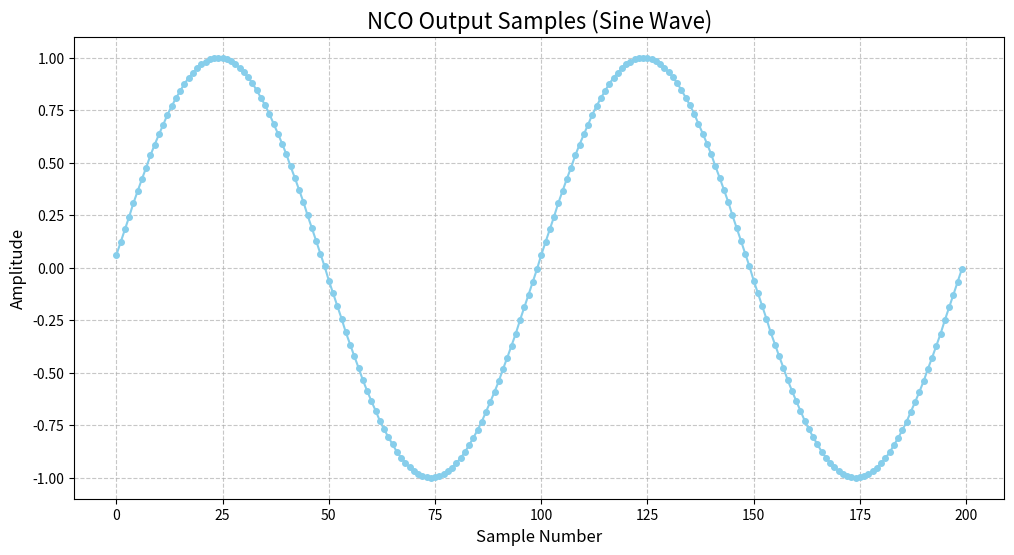

Source code (Python):
import matplotlib.pyplot as plt
import re

# The raw string data containing the NCO samples
nco_output_data = """
Generating NCO samples with frequency: 0.01
----------------------------------------------------
Sample 0: 0.0613207
Sample 1: 0.122411
Sample 2: 0.18304
Sample 3: 0.24298
Sample 4: 0.30785
Sample 5: 0.365613
Sample 6: 0.422
Sample 7: 0.476799
Sample 8: 0.534998
Sample 9: 0.585798
Sample 10: 0.634393
Sample 11: 0.680601
Sample 12: 0.728464
Sample 13: 0.769103
Sample 14: 0.806848
Sample 15: 0.841555
Sample 16: 0.87607
Sample 17: 0.903989
Sample 18: 0.928506
Sample 19: 0.949528
Sample 20: 0.968522
Sample 21: 0.981964
Sample 22: 0.99171
Sample 23: 0.997723
Sample 24: 0.999981
Sample 25: 0.998118
Sample 26: 0.99248
Sample 27: 0.983105
Sample 28: 0.970031
Sample 29: 0.951435
Sample 30: 0.930767
Sample 31: 0.906596
Sample 32: 0.879012
Sample 33: 0.844854
Sample 34: 0.810457
Sample 35: 0.77301
Sample 36: 0.732654
Sample 37: 0.685084
Sample 38: 0.639124
Sample 39: 0.59076
Sample 40: 0.540171
Sample 41: 0.482184
Sample 42: 0.427555
Sample 43: 0.371317
Sample 44: 0.313682
Sample 45: 0.248928
Sample 46: 0.189069
Sample 47: 0.128498
Sample 48: 0.0674439
Sample 49: 0.00613588
Sample 50: -0.0613207
Sample 51: -0.122411
Sample 52: -0.18304
Sample 53: -0.24298
Sample 54: -0.30785
Sample 55: -0.365613
Sample 56: -0.422
Sample 57: -0.476799
Sample 58: -0.534998
Sample 59: -0.585798
Sample 60: -0.634393
Sample 61: -0.680601
Sample 62: -0.728464
Sample 63: -0.769103
Sample 64: -0.806848
Sample 65: -0.841555
Sample 66: -0.87607
Sample 67: -0.903989
Sample 68: -0.928506
Sample 69: -0.949528
Sample 70: -0.968522
Sample 71: -0.981964
Sample 72: -0.99171
Sample 73: -0.997723
Sample 74: -0.999981
Sample 75: -0.998118
Sample 76: -0.99248
Sample 77: -0.983105
Sample 78: -0.970031
Sample 79: -0.951435
Sample 80: -0.930767
Sample 81: -0.906596
Sample 82: -0.879012
Sample 83: -0.844854
Sample 84: -0.810457
Sample 85: -0.77301
Sample 86: -0.732654
Sample 87: -0.685084
Sample 88: -0.639124
Sample 89: -0.59076
Sample 90: -0.540171
Sample 91: -0.482184
Sample 92: -0.427555
Sample 93: -0.371317
Sample 94: -0.313682
Sample 95: -0.248928
Sample 96: -0.189069
Sample 97: -0.128498
Sample 98: -0.0674439
Sample 99: -0.00613588
Sample 100: 0.0613207
Sample 101: 0.122411
Sample 102: 0.18304
Sample 103: 0.24298
Sample 104: 0.30785
Sample 105: 0.365613
Sample 106: 0.422
Sample 107: 0.476799
Sample 108: 0.534998
Sample 109: 0.585798
Sample 110: 0.634393
Sample 111: 0.680601
Sample 112: 0.728464
Sample 113: 0.769103
Sample 114: 0.806848
Sample 115: 0.841555
Sample 116: 0.87607
Sample 117: 0.903989
Sample 118: 0.928506
Sample 119: 0.949528
Sample 120: 0.968522
Sample 121: 0.981964
Sample 122: 0.99171
Sample 123: 0.997723
Sample 124: 0.999981
Sample 125: 0.998118
Sample 126: 0.99248
Sample 127: 0.983105
Sample 128: 0.970031
Sample 129: 0.951435
Sample 130: 0.930767
Sample 131: 0.906596
Sample 132: 0.879012
Sample 133: 0.844854
Sample 134: 0.810457
Sample 135: 0.77301
Sample 136: 0.732654
Sample 137: 0.685084
Sample 138: 0.639124
Sample 139: 0.59076
Sample 140: 0.540171
Sample 141: 0.482184
Sample 142: 0.427555
Sample 143: 0.371317
Sample 144: 0.313682
Sample 145: 0.248928
Sample 146: 0.189069
Sample 147: 0.128498
Sample 148: 0.0674439
Sample 149: 0.00613588
Sample 150: -0.0613207
Sample 151: -0.122411
Sample 152: -0.18304
Sample 153: -0.24298
Sample 154: -0.30785
Sample 155: -0.365613
Sample 156: -0.422
Sample 157: -0.476799
Sample 158: -0.534998
Sample 159: -0.585798
Sample 160: -0.634393
Sample 161: -0.680601
Sample 162: -0.728464
Sample 163: -0.769103
Sample 164: -0.806848
Sample 165: -0.841555
Sample 166: -0.87607
Sample 167: -0.903989
Sample 168: -0.928506
Sample 169: -0.949528
Sample 170: -0.968522
Sample 171: -0.981964
Sample 172: -0.99171
Sample 173: -0.997723
Sample 174: -0.999981
Sample 175: -0.998118
Sample 176: -0.99248
Sample 177: -0.983105
Sample 178: -0.970031
Sample 179: -0.951435
Sample 180: -0.930767
Sample 181: -0.906596
Sample 182: -0.879012
Sample 183: -0.844854
Sample 184: -0.810457
Sample 185: -0.77301
Sample 186: -0.732654
Sample 187: -0.685084
Sample 188: -0.639124
Sample 189: -0.59076
Sample 190: -0.540171
Sample 191: -0.482184
Sample 192: -0.427555
Sample 193: -0.371317
Sample 194: -0.313682
Sample 195: -0.248928
Sample 196: -0.189069
Sample 197: -0.128498
Sample 198: -0.0674439
Sample 199: -0.00613588
"""

# Lists to store the parsed data
sample_numbers = []
sample_values = []

# Use regular expressions to extract sample number and value
# The regex looks for "Sample X: Y" where X is the sample number and Y is the float value.
for line in nco_output_data.splitlines():
    match = re.match(r"Sample (\d+): ([-+]?\d*\.?\d+(?:[eE][-+]?\d+)?)", line)
    if match:
        sample_num = int(match.group(1))
        sample_val = float(match.group(2))
        sample_numbers.append(sample_num)
        sample_values.append(sample_val)

# Create the plot
plt.figure(figsize=(12, 6)) # Set the figure size for better readability
plt.plot(sample_numbers, sample_values, marker='o', linestyle='-', markersize=4, color='skyblue')

# Add titles and labels
plt.title('NCO Output Samples (Sine Wave)', fontsize=16)
plt.xlabel('Sample Number', fontsize=12)
plt.ylabel('Amplitude', fontsize=12)

# Add a grid for easier reading of values
plt.grid(True, linestyle='--', alpha=0.7)

# Set y-axis limits to clearly show the sine wave range
plt.ylim(-1.1, 1.1)

# Display the plot
plt.show()
